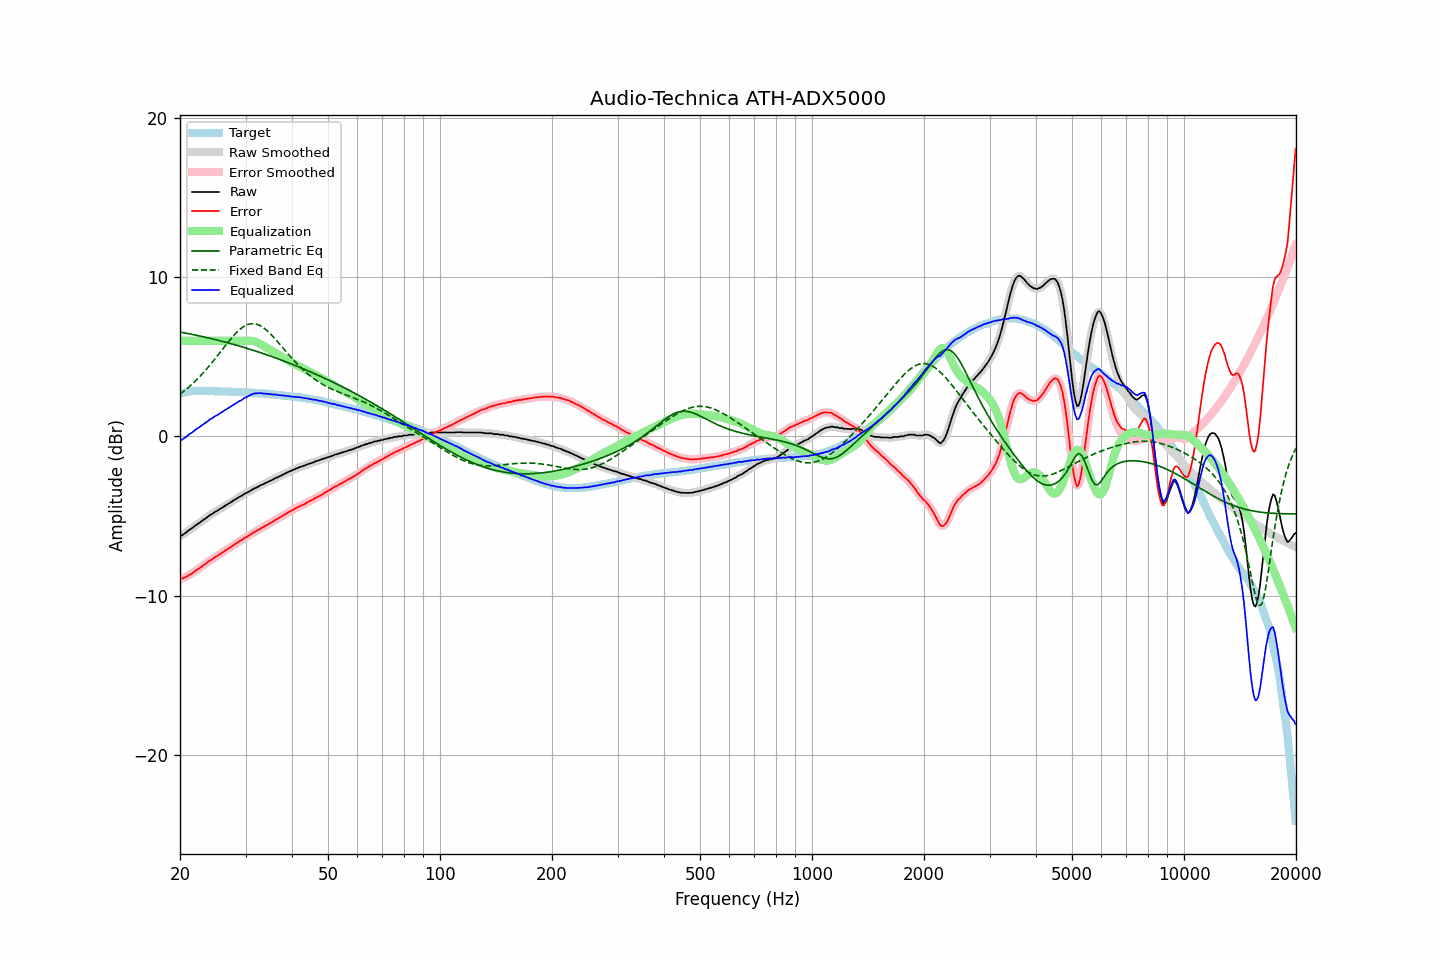

Data behind this chart, as committed beside it:
frequency, raw, error, smoothed, error_smoothed, equalization, parametric_eq, fixed_band_eq, equalized_raw, equalized_smoothed, target
20.00, -6.24, -8.92, -6.25, -8.93, 6.00, 6.55, 2.65, -0.24, -0.25, 2.68
20.20, -6.21, -8.92, -6.20, -8.91, 6.00, 6.53, 2.73, -0.21, -0.20, 2.71
20.40, -6.15, -8.89, -6.15, -8.88, 6.00, 6.51, 2.80, -0.15, -0.15, 2.74
20.61, -6.08, -8.84, -6.08, -8.84, 6.00, 6.49, 2.89, -0.08, -0.08, 2.76
20.81, -6.00, -8.79, -6.00, -8.79, 6.00, 6.47, 2.97, -0.00, 0.00, 2.79
21.02, -5.92, -8.74, -5.92, -8.73, 6.00, 6.45, 3.05, 0.08, 0.08, 2.82
21.23, -5.84, -8.67, -5.85, -8.68, 6.00, 6.43, 3.14, 0.16, 0.15, 2.83
21.44, -5.79, -8.62, -5.78, -8.62, 6.00, 6.41, 3.23, 0.21, 0.22, 2.83
21.66, -5.71, -8.56, -5.71, -8.55, 6.00, 6.39, 3.32, 0.29, 0.29, 2.84
21.87, -5.63, -8.47, -5.63, -8.48, 6.00, 6.37, 3.42, 0.37, 0.37, 2.84
22.09, -5.55, -8.40, -5.56, -8.41, 6.00, 6.35, 3.52, 0.45, 0.44, 2.85
22.31, -5.49, -8.34, -5.49, -8.34, 6.00, 6.33, 3.62, 0.51, 0.51, 2.85
22.54, -5.42, -8.27, -5.42, -8.27, 6.00, 6.31, 3.72, 0.58, 0.58, 2.85
22.76, -5.34, -8.19, -5.35, -8.19, 6.00, 6.29, 3.83, 0.66, 0.65, 2.85
22.99, -5.27, -8.11, -5.27, -8.12, 6.00, 6.26, 3.94, 0.73, 0.73, 2.84
23.22, -5.20, -8.04, -5.20, -8.04, 6.00, 6.24, 4.05, 0.80, 0.80, 2.84
23.45, -5.13, -7.97, -5.13, -7.97, 6.00, 6.22, 4.16, 0.87, 0.87, 2.84
23.69, -5.06, -7.90, -5.05, -7.89, 6.00, 6.19, 4.28, 0.94, 0.95, 2.84
23.92, -4.98, -7.82, -4.98, -7.82, 6.00, 6.17, 4.40, 1.02, 1.02, 2.84
24.16, -4.90, -7.75, -4.91, -7.76, 6.00, 6.15, 4.52, 1.10, 1.09, 2.85
24.40, -4.86, -7.71, -4.84, -7.69, 6.00, 6.12, 4.64, 1.14, 1.16, 2.85
24.65, -4.78, -7.62, -4.78, -7.62, 6.00, 6.10, 4.77, 1.22, 1.22, 2.83
24.89, -4.72, -7.55, -4.73, -7.56, 6.00, 6.07, 4.89, 1.28, 1.27, 2.83
25.14, -4.67, -7.50, -4.66, -7.50, 6.00, 6.05, 5.02, 1.33, 1.34, 2.83
25.39, -4.61, -7.44, -4.60, -7.44, 6.00, 6.02, 5.15, 1.39, 1.40, 2.83
25.65, -4.53, -7.36, -4.54, -7.37, 6.00, 6.00, 5.28, 1.47, 1.46, 2.83
25.91, -4.48, -7.30, -4.48, -7.30, 6.00, 5.97, 5.41, 1.52, 1.52, 2.82
26.16, -4.42, -7.24, -4.41, -7.23, 6.00, 5.95, 5.54, 1.58, 1.59, 2.82
26.43, -4.34, -7.16, -4.35, -7.17, 6.00, 5.92, 5.67, 1.66, 1.65, 2.82
26.69, -4.29, -7.11, -4.29, -7.10, 6.00, 5.89, 5.80, 1.71, 1.71, 2.82
26.96, -4.22, -7.04, -4.22, -7.04, 6.00, 5.87, 5.92, 1.78, 1.78, 2.82
27.23, -4.16, -6.98, -4.16, -6.98, 6.00, 5.84, 6.04, 1.84, 1.84, 2.81
27.50, -4.10, -6.91, -4.10, -6.91, 6.00, 5.81, 6.17, 1.90, 1.90, 2.81
27.77, -4.03, -6.83, -4.03, -6.84, 6.00, 5.78, 6.28, 1.97, 1.97, 2.80
28.05, -3.97, -6.77, -3.97, -6.77, 6.00, 5.75, 6.39, 2.03, 2.03, 2.80
28.33, -3.91, -6.70, -3.90, -6.70, 6.00, 5.73, 6.50, 2.09, 2.10, 2.79
28.62, -3.84, -6.63, -3.85, -6.63, 6.00, 5.70, 6.60, 2.16, 2.15, 2.79
28.90, -3.78, -6.57, -3.79, -6.57, 6.00, 5.67, 6.69, 2.22, 2.21, 2.78
29.19, -3.74, -6.51, -3.73, -6.51, 6.00, 5.64, 6.77, 2.26, 2.27, 2.77
29.48, -3.67, -6.45, -3.67, -6.44, 6.00, 5.61, 6.85, 2.33, 2.33, 2.78
29.78, -3.60, -6.37, -3.61, -6.38, 6.00, 5.58, 6.91, 2.40, 2.39, 2.77
30.08, -3.55, -6.32, -3.55, -6.32, 6.01, 5.55, 6.96, 2.46, 2.45, 2.77
30.38, -3.51, -6.27, -3.50, -6.26, 6.01, 5.52, 7.01, 2.50, 2.51, 2.76
30.68, -3.45, -6.20, -3.45, -6.20, 6.01, 5.48, 7.04, 2.56, 2.56, 2.75
30.99, -3.39, -6.13, -3.39, -6.14, 6.00, 5.45, 7.06, 2.61, 2.61, 2.74
31.30, -3.33, -6.07, -3.33, -6.07, 5.99, 5.42, 7.07, 2.66, 2.66, 2.74
31.61, -3.27, -6.01, -3.28, -6.01, 5.97, 5.39, 7.07, 2.69, 2.69, 2.74
31.93, -3.23, -5.96, -3.23, -5.95, 5.93, 5.36, 7.05, 2.70, 2.71, 2.73
32.24, -3.18, -5.89, -3.18, -5.90, 5.90, 5.32, 7.03, 2.72, 2.71, 2.71
32.57, -3.13, -5.84, -3.13, -5.84, 5.85, 5.29, 6.99, 2.72, 2.72, 2.71
32.89, -3.08, -5.79, -3.08, -5.78, 5.79, 5.26, 6.94, 2.71, 2.71, 2.71
33.22, -3.02, -5.72, -3.03, -5.73, 5.73, 5.22, 6.88, 2.71, 2.71, 2.69
33.55, -2.99, -5.68, -2.98, -5.67, 5.67, 5.19, 6.81, 2.68, 2.70, 2.69
33.89, -2.92, -5.60, -2.93, -5.61, 5.61, 5.15, 6.73, 2.69, 2.68, 2.68
34.23, -2.88, -5.56, -2.88, -5.55, 5.55, 5.12, 6.65, 2.67, 2.67, 2.68
34.57, -2.83, -5.49, -2.83, -5.49, 5.49, 5.08, 6.56, 2.66, 2.67, 2.66
34.92, -2.78, -5.43, -2.79, -5.44, 5.44, 5.05, 6.46, 2.66, 2.65, 2.65
35.27, -2.74, -5.39, -2.74, -5.38, 5.38, 5.01, 6.36, 2.64, 2.64, 2.65
35.62, -2.69, -5.32, -2.69, -5.32, 5.32, 4.98, 6.25, 2.63, 2.63, 2.63
35.97, -2.63, -5.25, -2.64, -5.26, 5.26, 4.94, 6.14, 2.63, 2.62, 2.62
... 635 more rows
